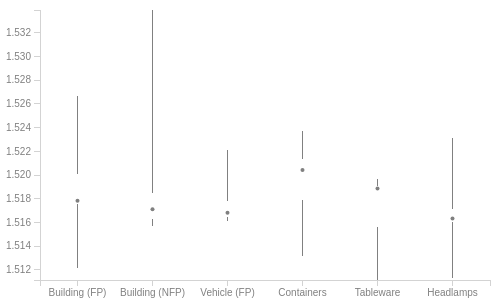
D3 v3 page, settled after 360 driven frames (6 s of simulated time); the page loaded 1 data file(s).



var margin = {top: 10, right: 10, bottom: 20, left: 40},
    width = 500 - margin.left - margin.right,
    height = 300 - margin.top - margin.bottom;

var svg = d3.select("#quartileplot").append("svg")
    .attr("width", width + margin.left + margin.right)
    .attr("height", height + margin.top + margin.bottom)
  .append("g")
    .attr("transform", "translate(" + margin.left + "," + margin.top + ")");

var x = d3.scale.ordinal()
    .rangePoints([0, width], 1);

var y = d3.scale.linear()
    .range([height, 0]);

var xAxis = d3.svg.axis()
    .scale(x);

var yAxis = d3.svg.axis()
    .scale(y)
    .orient("left");

// glass identification data
// http://archive.ics.uci.edu/ml/machine-learning-databases/glass/

d3.csv("glass.csv", function(error, data) {

  var types = d3.map();
  types.set("1", "Building (FP)");
  types.set("2", "Building (NFP)");
  types.set("3", "Vehicle (FP)");
  types.set("4", "Vehicle (NFP)"); // none in data
  types.set("5", "Containers");
  types.set("6", "Tableware");
  types.set("7", "Headlamps");

  data.forEach(function(d) {
    d.ri = +d.ri;
    d.type = types.get(d.type);
  });

  var dataByType = d3.nest()
      .key(function(d){ return d.type; })
      .entries(data);

  x.domain(dataByType.map(function(d){ return d.key; }));

  y.domain(d3.extent(data, function(d){ return d.ri; }));

  var quartileplot = d3.svg.quartileplot()
      .domain(y.domain())
      .height(height)
      //.whiskers(whiskers(2))
      .y(accessor);

  // The accessor function returns a sample of records for each type of glass.
  // We do this only to demonstrate that quartile plots can be transitioned.
  function accessor(d) {
    return d.values.map(function(d) {
      return d.ri;
    }).filter(function() {
      return Math.random() < 0.75;
    });
  }

  svg.selectAll(".quartileplot")
      .data(dataByType)
    .enter().append("g")
      .attr("class", "quartileplot")
      .attr("transform", function(d){ return "translate(" + x(d.key) + ")"; })
      .call(quartileplot);

  svg.append("g")
      .attr("class", "x axis")
      .attr("transform", "translate(0," + height + ")")
      .call(xAxis);

  svg.append("g")
      .attr("class", "y axis")
      .call(yAxis);

  d3.select("#resample").on("click", resample);

  function resample() {
    d3.selectAll(".quartileplot").call(quartileplot);
  }

});

// Compute a quartile plot's whiskers in terms of its inter-quartile range.
// Returns an array of two elements: the values of the lower and upper whiskers.
function whiskers(k) {

  return function(data) {

    var q1 = d3.quantile(data, 0.25),
        q2 = d3.quantile(data, 0.5),
        q3 = d3.quantile(data, 0.75),
        iqr = q3 - q1,
        i = 0,
        j = data.length - 1;

    while (data[i] < q2 - k * iqr) {
      i += 1;
    }

    while (data[j] > q2 + k * iqr) {
      j -= 1;
    }

    return [data[i], data[j]];

  }

}


// ── quartileplot.js
// Iain Dillingham, <iain@dillingham.me.uk>
d3.svg.quartileplot = function() {

  var domain = null,
      duration = 750,
      height = 0,
      radius = 2,
      whiskersAccessor = null,
      yAccessor = function(d){ return d; },
      yScale = d3.scale.linear();

  function quartileplot(selection) {

    selection.each(function(datum, index) {

      var element = d3.select(this),
          data = yAccessor(datum).map(Number).sort(d3.ascending),
          q1 = d3.quantile(data, 0.25),
          q2 = d3.quantile(data, 0.5),
          q3 = d3.quantile(data, 0.75),
          min = data[0],
          max = data[data.length - 1],
          whiskers = whiskersAccessor ? whiskersAccessor.call(this, data) : [min, max];

      yScale
          .domain(domain ? domain.call(this) : [min, max])
          .range([height, 0]);

      // The first time this code is executed there won't be a circle.median for
      // the current quartile plot so we enter it. However, the second time it
      // is executed there will be a circle.median so we update it. This is a
      // compact way of determining which selection (enter or update) is
      // required.
      var median = element.selectAll(".median").data([q2]);

      median.enter().append("circle")
          .attr("class", "median")
          .attr("cx", 0)
          .attr("cy", yScale)
          .attr("r", radius);

      median.transition()
          .duration(duration)
          .attr("cy", yScale);

      // draw lower section of center line downwards from median
      var lower = element.selectAll(".lower").data([ [q1, whiskers[0]] ]);

      lower.enter().append("line")
          .attr("class", "center centre lower")
          .attr("x1", 0)
          .attr("y1", function(d){ return yScale(d[1]); })
          .attr("x2", 0)
          .attr("y2", function(d){ return yScale(d[0]); });

      lower.transition()
          .duration(duration)
          .attr("y1", function(d){ return yScale(d[1]); })
          .attr("y2", function(d){ return yScale(d[0]); });

      // draw upper section of center line upwards from median
      var upper = element.selectAll(".upper").data([ [q3, whiskers[1]] ]);

      upper.enter().append("line")
          .attr("class", "center centre upper")
          .attr("x1", 0)
          .attr("y1", function(d){ return yScale(d[1]); })
          .attr("x2", 0)
          .attr("y2", function(d){ return yScale(d[0]); });

      upper.transition()
          .duration(duration)
          .attr("y1", function(d){ return yScale(d[1]); })
          .attr("y2", function(d){ return yScale(d[0]); });

      // We fade out old outliers before fading in new outliers to make it clear
      // that the circle representing an outlier on the old quartile plot isn't
      // the same as the circle representing an outlier on the new quartile
      // plot. Consequently, we don't need to exit outliers.
      element.selectAll(".outlier").transition()
          .duration(duration)
          .style("opacity", 1e-6)
          .remove();

      element.selectAll(".outlier")
          .data(data.filter(function(d){ return d < whiskers[0] || d > whiskers[1]; }))
        .enter().append("circle")
          .attr("class", "outlier")
          .attr("cx", 0)
          .attr("cy", yScale)
          .attr("r", radius)
          .style("opacity", 1e-6)
        .transition()
          .duration(duration)
          .style("opacity", 1);

    });

  }

  quartileplot.domain = function(_) {
    if (!arguments.length) return domain ? domain.call(this) : domain;
    domain = d3.functor(_);
    return quartileplot;
  };

  quartileplot.duration = function(_) {
    if (!arguments.length) return duration;
    duration = _;
    return quartileplot;
  };

  quartileplot.height = function(_) {
    if (!arguments.length) return height;
    height = _;
    return quartileplot;
  };

  quartileplot.radius = function(_) {
    if (!arguments.length) return radius;
    radius = _;
    return quartileplot;
  };

  quartileplot.whiskers = function(_) {
    if (!arguments.length) return whiskersAccessor;
    whiskersAccessor = _;
    return quartileplot;
  };

  quartileplot.y = function(_) {
    if (!arguments.length) return yAccessor;
    yAccessor = _;
    return quartileplot;
  };

  return quartileplot;

}


### data: glass.csv
id, ri, Na, Mg, Al, Si, K, Ca, Ba, Fe, type
1, 1.521, 13.64, 4.49, 1.10, 71.78, 0.06, 8.75, 0.00, 0.00, 1
2, 1.518, 13.89, 3.60, 1.36, 72.73, 0.48, 7.83, 0.00, 0.00, 1
3, 1.516, 13.53, 3.55, 1.54, 72.99, 0.39, 7.78, 0.00, 0.00, 1
4, 1.518, 13.21, 3.69, 1.29, 72.61, 0.57, 8.22, 0.00, 0.00, 1
5, 1.517, 13.27, 3.62, 1.24, 73.08, 0.55, 8.07, 0.00, 0.00, 1
6, 1.516, 12.79, 3.61, 1.62, 72.97, 0.64, 8.07, 0.00, 0.26, 1
7, 1.517, 13.30, 3.60, 1.14, 73.09, 0.58, 8.17, 0.00, 0.00, 1
8, 1.518, 13.15, 3.61, 1.05, 73.24, 0.57, 8.24, 0.00, 0.00, 1
9, 1.519, 14.04, 3.58, 1.37, 72.08, 0.56, 8.30, 0.00, 0.00, 1
10, 1.518, 13.00, 3.60, 1.36, 72.99, 0.57, 8.40, 0.00, 0.11, 1
11, 1.516, 12.72, 3.46, 1.56, 73.20, 0.67, 8.09, 0.00, 0.24, 1
12, 1.518, 12.80, 3.66, 1.27, 73.01, 0.60, 8.56, 0.00, 0.00, 1
13, 1.516, 12.88, 3.43, 1.40, 73.28, 0.69, 8.05, 0.00, 0.24, 1
14, 1.517, 12.86, 3.56, 1.27, 73.21, 0.54, 8.38, 0.00, 0.17, 1
15, 1.518, 12.61, 3.59, 1.31, 73.29, 0.58, 8.50, 0.00, 0.00, 1
16, 1.518, 12.81, 3.54, 1.23, 73.24, 0.58, 8.39, 0.00, 0.00, 1
17, 1.518, 12.68, 3.67, 1.16, 73.11, 0.61, 8.70, 0.00, 0.00, 1
18, 1.522, 14.36, 3.85, 0.89, 71.36, 0.15, 9.15, 0.00, 0.00, 1
19, 1.519, 13.90, 3.73, 1.18, 72.12, 0.06, 8.89, 0.00, 0.00, 1
20, 1.517, 13.02, 3.54, 1.69, 72.73, 0.54, 8.44, 0.00, 0.07, 1
21, 1.518, 12.82, 3.55, 1.49, 72.75, 0.54, 8.52, 0.00, 0.19, 1
22, 1.52, 14.77, 3.75, 0.29, 72.02, 0.03, 9.00, 0.00, 0.00, 1
23, 1.517, 12.78, 3.62, 1.29, 72.79, 0.59, 8.70, 0.00, 0.00, 1
24, 1.518, 12.81, 3.57, 1.35, 73.02, 0.62, 8.59, 0.00, 0.00, 1
25, 1.517, 13.38, 3.50, 1.15, 72.85, 0.50, 8.43, 0.00, 0.00, 1
26, 1.518, 12.98, 3.54, 1.21, 73.00, 0.65, 8.53, 0.00, 0.00, 1
27, 1.518, 13.21, 3.48, 1.41, 72.64, 0.59, 8.43, 0.00, 0.00, 1
28, 1.517, 12.87, 3.48, 1.33, 73.04, 0.56, 8.43, 0.00, 0.00, 1
29, 1.518, 12.56, 3.52, 1.43, 73.15, 0.57, 8.54, 0.00, 0.00, 1
30, 1.518, 13.08, 3.49, 1.28, 72.86, 0.60, 8.49, 0.00, 0.00, 1
31, 1.518, 12.65, 3.56, 1.30, 73.08, 0.61, 8.69, 0.00, 0.14, 1
32, 1.517, 12.84, 3.50, 1.14, 73.27, 0.56, 8.55, 0.00, 0.00, 1
33, 1.518, 12.85, 3.48, 1.23, 72.97, 0.61, 8.56, 0.09, 0.22, 1
34, 1.518, 12.57, 3.47, 1.38, 73.39, 0.60, 8.55, 0.00, 0.06, 1
35, 1.518, 12.69, 3.54, 1.34, 72.95, 0.57, 8.75, 0.00, 0.00, 1
36, 1.516, 13.29, 3.45, 1.21, 72.74, 0.56, 8.57, 0.00, 0.00, 1
37, 1.519, 13.89, 3.53, 1.32, 71.81, 0.51, 8.78, 0.11, 0.00, 1
38, 1.518, 12.74, 3.48, 1.35, 72.96, 0.64, 8.68, 0.00, 0.00, 1
39, 1.522, 14.21, 3.82, 0.47, 71.77, 0.11, 9.57, 0.00, 0.00, 1
40, 1.522, 14.21, 3.82, 0.47, 71.77, 0.11, 9.57, 0.00, 0.00, 1
41, 1.518, 12.79, 3.50, 1.12, 73.03, 0.64, 8.77, 0.00, 0.00, 1
42, 1.518, 12.71, 3.42, 1.20, 73.20, 0.59, 8.64, 0.00, 0.00, 1
43, 1.518, 13.21, 3.39, 1.33, 72.76, 0.59, 8.59, 0.00, 0.00, 1
44, 1.522, 13.73, 3.84, 0.72, 71.76, 0.17, 9.74, 0.00, 0.00, 1
45, 1.518, 12.73, 3.43, 1.19, 72.95, 0.62, 8.76, 0.00, 0.30, 1
46, 1.519, 13.49, 3.48, 1.35, 71.95, 0.55, 9.00, 0.00, 0.00, 1
47, 1.519, 13.19, 3.37, 1.18, 72.72, 0.57, 8.83, 0.00, 0.16, 1
48, 1.527, 13.99, 3.70, 0.71, 71.57, 0.02, 9.82, 0.00, 0.10, 1
49, 1.522, 13.21, 3.77, 0.79, 71.99, 0.13, 10.02, 0.00, 0.00, 1
50, 1.519, 13.58, 3.35, 1.23, 72.08, 0.59, 8.91, 0.00, 0.00, 1
51, 1.523, 13.72, 3.72, 0.51, 71.75, 0.09, 10.06, 0.00, 0.16, 1
52, 1.519, 13.20, 3.33, 1.28, 72.36, 0.60, 9.14, 0.00, 0.11, 1
53, 1.518, 13.43, 2.87, 1.19, 72.84, 0.55, 9.03, 0.00, 0.00, 1
54, 1.518, 13.14, 2.84, 1.28, 72.85, 0.55, 9.07, 0.00, 0.00, 1
55, 1.518, 13.21, 2.81, 1.29, 72.98, 0.51, 9.02, 0.00, 0.09, 1
56, 1.518, 12.45, 2.71, 1.29, 73.70, 0.56, 9.06, 0.00, 0.24, 1
57, 1.512, 12.99, 3.47, 1.12, 72.98, 0.62, 8.35, 0.00, 0.31, 1
58, 1.518, 12.87, 3.48, 1.29, 72.95, 0.60, 8.43, 0.00, 0.00, 1
59, 1.518, 13.48, 3.74, 1.17, 72.99, 0.59, 8.03, 0.00, 0.00, 1
60, 1.518, 13.39, 3.66, 1.19, 72.79, 0.57, 8.27, 0.00, 0.11, 1
... 154 more rows